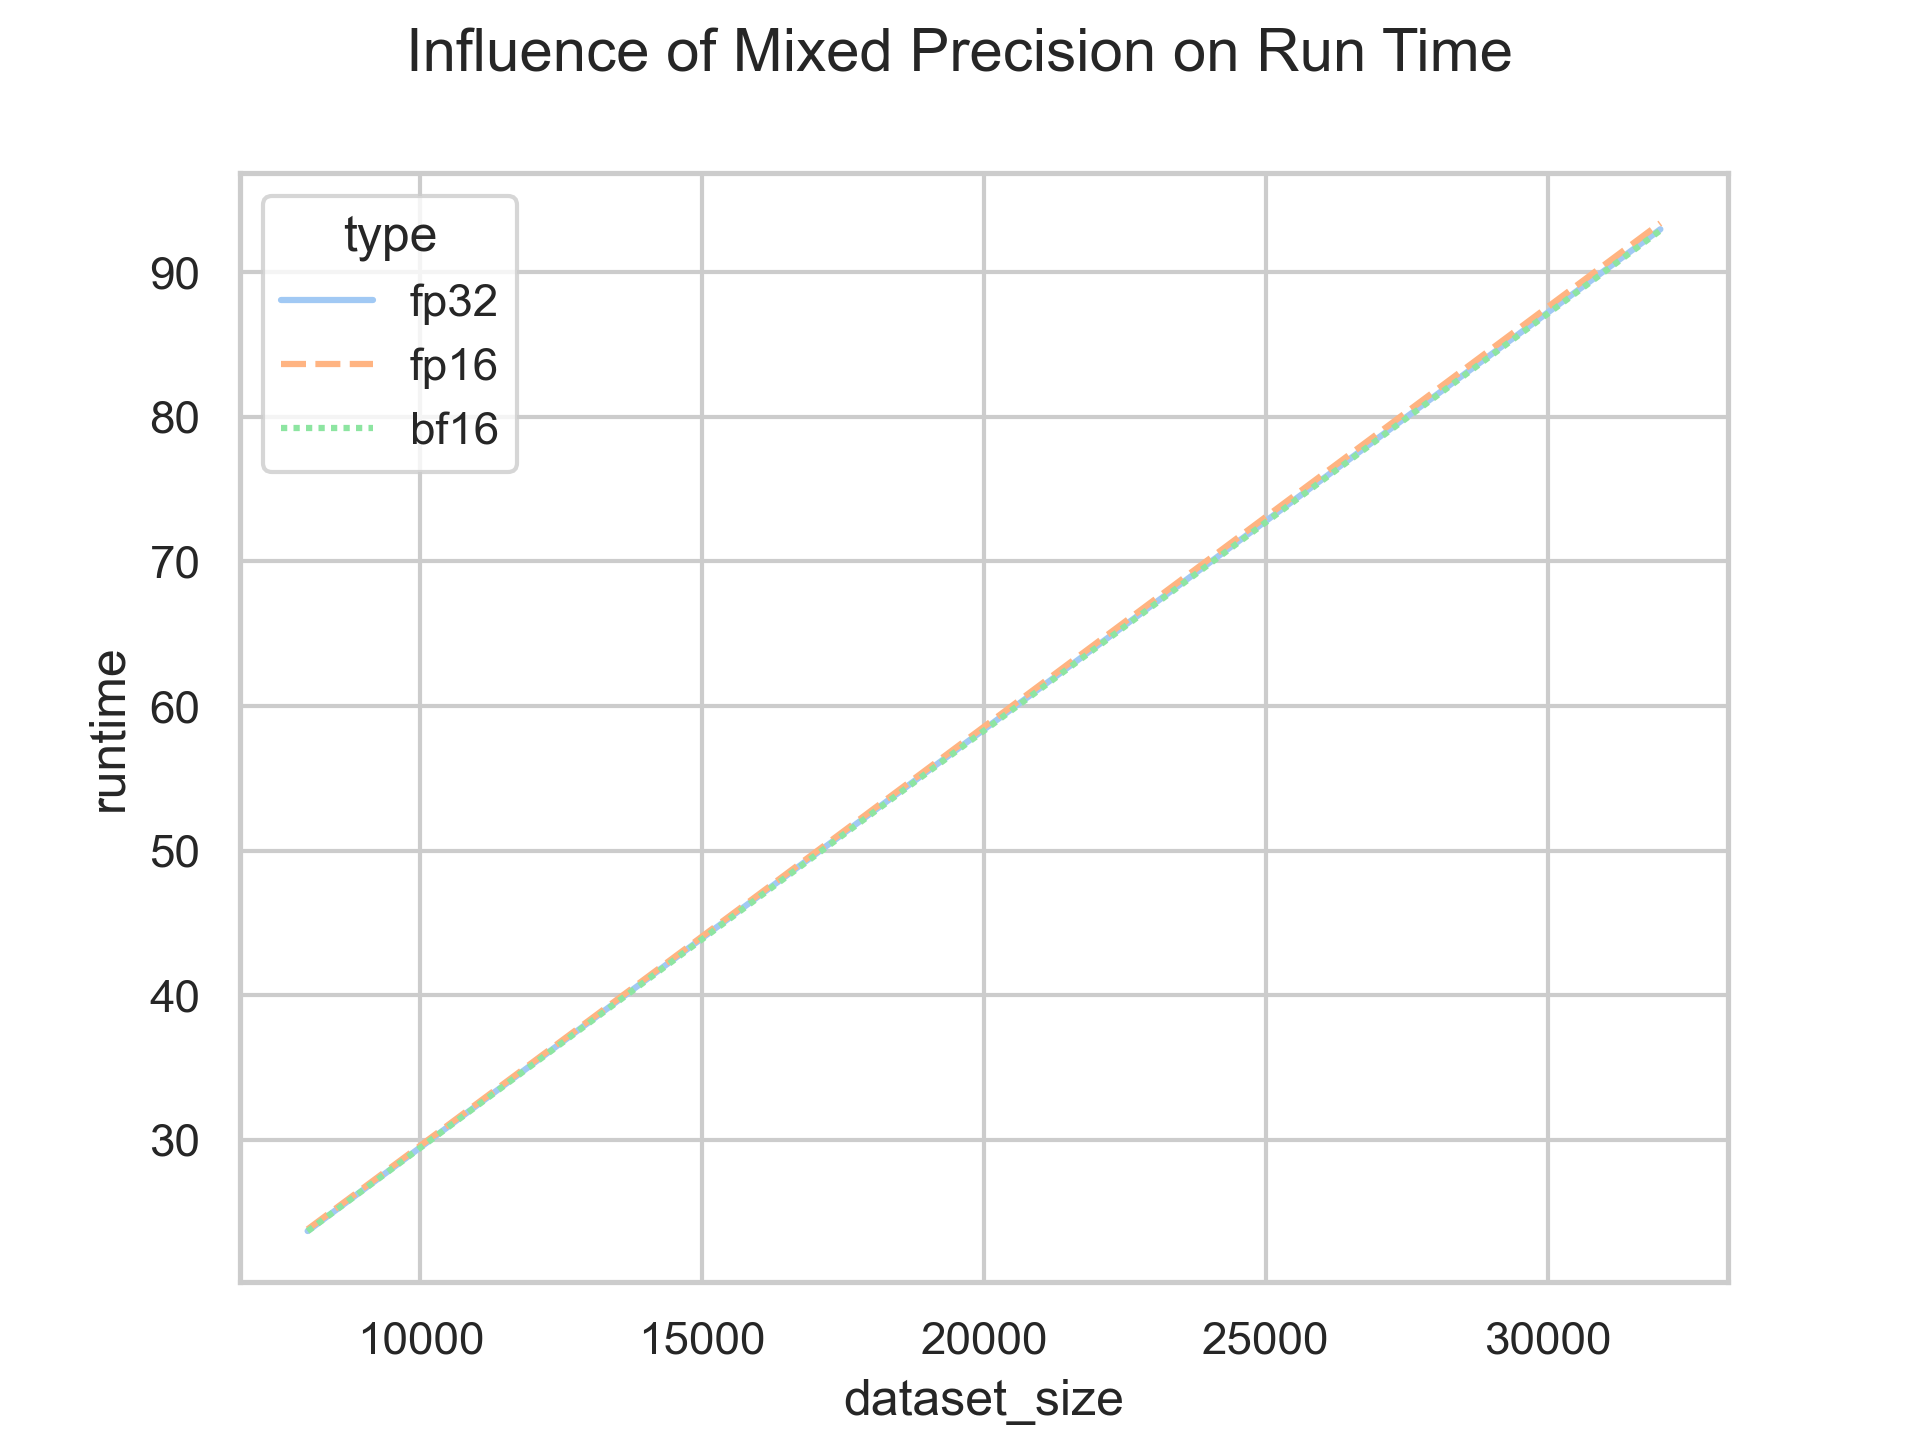

Source data for this figure (header and first rows):
, dataset_size, type, runtime
0, 8000, fp32, 23.68
1, 8000, fp16, 23.8
2, 8000, bf16, 23.67
3, 16000, fp32, 46.84
4, 16000, fp16, 46.95
5, 16000, bf16, 46.76
6, 32000, fp32, 92.98
7, 32000, fp16, 93.4
8, 32000, bf16, 92.9
